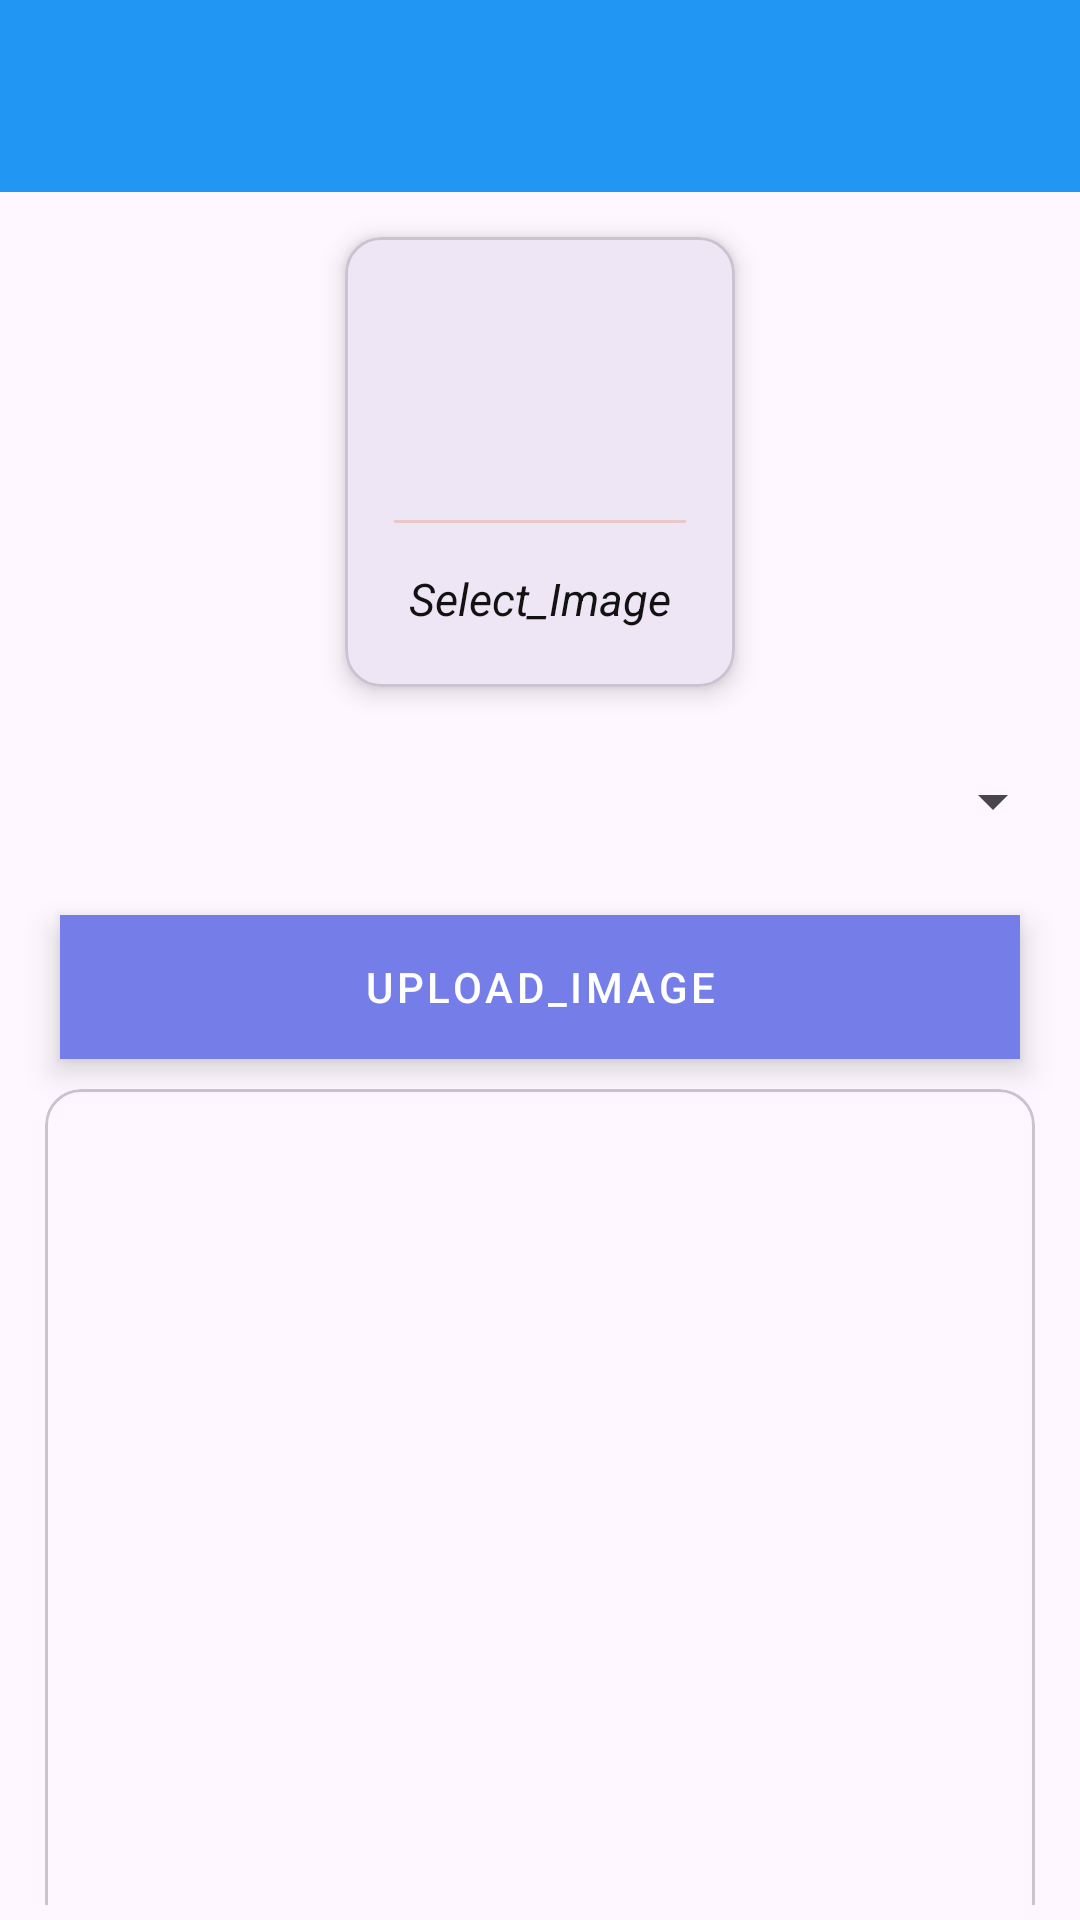

Write the Android layout XML for this screen, with the resource values it uses.
<!-- AndroidManifest.xml: application theme Theme.LabProject -->
<!-- res/layout/activity_upload_image.xml -->
<?xml version="1.0" encoding="utf-8"?>
<LinearLayout xmlns:android="http://schemas.android.com/apk/res/android"
    xmlns:app="http://schemas.android.com/apk/res-auto"
    xmlns:tools="http://schemas.android.com/tools"
    android:layout_width="match_parent"
    android:orientation="vertical"
    android:layout_height="match_parent"
    tools:context=".Admin.Gallary.UploadImage">

    <include
        android:id="@+id/main_page_toolbar"
        layout="@layout/sample"
        >
    </include>

    <LinearLayout
        android:layout_width="match_parent"
        android:layout_height="wrap_content"
        android:orientation="vertical"


        android:layout_marginTop="100dp"
        android:layout_margin="5dp">



        <com.google.android.material.card.MaterialCardView
            android:id="@+id/addGallery_Image"
            android:layout_width="130dp"
            android:layout_height="150dp"
            android:layout_margin="10dp"
            android:layout_gravity="center"
            app:cardElevation="5dp"
            >


            <LinearLayout
                android:layout_width="wrap_content"
                android:layout_height="wrap_content"
                android:layout_gravity="center"
                android:orientation="vertical">
                <ImageView
                    android:layout_width="70dp"
                    android:layout_height="70dp"
                    android:layout_gravity="center"
                    android:background="@drawable/circle_yellow"
                    android:padding="15dp"
                    android:src="@drawable/baseline_add_photo_alternate_24">

                </ImageView>

                <View
                    android:layout_width="match_parent"
                    android:layout_height="1dp"
                    android:background="#EAC8C8"
                    android:layout_marginTop="10dp"
                    />

                <TextView
                    android:layout_width="wrap_content"
                    android:layout_height="wrap_content"
                    android:textStyle="italic"
                    android:textSize="15sp"
                    android:text="Select_Image"
                    android:padding="5dp"
                    android:layout_marginTop="10dp"
                    android:textColor="@color/textColor"
                    />



            </LinearLayout>
        </com.google.android.material.card.MaterialCardView>

        <Spinner
            android:layout_width="match_parent"
            android:layout_height="wrap_content"
            android:id="@+id/image_category"
            android:spinnerMode="dropdown"
            android:layout_gravity="center"
            android:layout_marginVertical="16dp"
            >


        </Spinner>


        <com.google.android.material.button.MaterialButton
            android:id="@+id/uploadImageBtn123"
            android:layout_width="match_parent"
            android:layout_height="wrap_content"
            android:text="Upload_Image"
            android:layout_marginTop="10dp"
            android:layout_marginLeft="15dp"
            android:layout_marginRight="15dp"
            android:backgroundTint="@color/colorAccent"
            style="@style/Widget.MaterialComponents.ExtendedFloatingActionButton"

            />


        <com.google.android.material.card.MaterialCardView
            android:layout_width="match_parent"
            android:layout_height="400dp"
            android:layout_marginRight="10dp"
            android:layout_marginTop="5dp"
            android:layout_margin="10dp"
            >

            <ImageView
                android:layout_width="match_parent"
                android:layout_height="match_parent"
                android:scaleType="centerCrop"
                android:id="@+id/galleryImageView"
                />



        </com.google.android.material.card.MaterialCardView>

    </LinearLayout>


</LinearLayout>
<!-- res/layout/sample.xml (included above) -->
<?xml version="1.0" encoding="utf-8"?>
<androidx.appcompat.widget.Toolbar

    xmlns:android="http://schemas.android.com/apk/res/android"
    android:id="@+id/main_app_bar"
    android:background="#2196F3"
    android:layout_width="match_parent"
    android:layout_height="wrap_content"
    android:theme="@style/ThemeOverlay.AppCompat.Dark.ActionBar">

</androidx.appcompat.widget.Toolbar>
<!-- resources referenced by this layout -->
<resources>
  <color name="colorAccent">#757de8</color>
  <color name="textColor">#121212</color>
  <style name="Theme.LabProject" parent="Base.Theme.LabProject" />
  <style name="Base.Theme.LabProject" parent="Theme.Material3.DayNight.NoActionBar">
  
     
  
          parent="Theme.MaterialComponents.DayNight.DarkActionBar"
  
          
          
      </style>
</resources>
